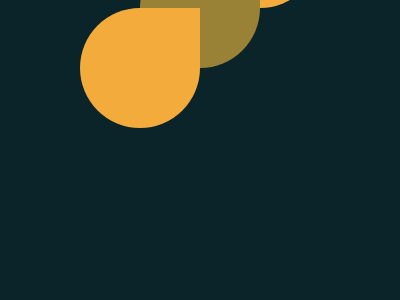

Recreate this image using only HTML and CSS.

<!-- file: target_5.html -->
<!DOCTYPE html>
<html lang="en">
<head>
    <meta charset="UTF-8">
    <meta http-equiv="X-UA-Compatible" content="IE=edge">
    <meta name="viewport" content="width=device-width, initial-scale=1.0">
    <title>Target_5</title>
    <link rel="stylesheet" href="./target_5.css">
</head>
<body>

    <div a></div><div b></div><div c></div>

</body>
</html>

/* file: target_5.css */
    body {
        display: grid;
        place-items: center;
        background: #0B2429;
    }
    div {
        width: 120px;
        height: 120px;
        background: #dd6b4d;
        display: inline-block;
        position: absolute;
    }
    div[a] {
        margin: 120px 120px 0 0;
        border-radius: 50% 0 50% 50%;
        background: #F3AC3C;
        z-index: 1;
    }
    div[b] {
        border-radius: 50% 0 50% 50%;
        background: #998235;
    }
    div[c] {
        margin: 0 0 120px 120px;
        border-radius: 50%;
        background: #F3AC3C;
        z-index: -1;
    }




    /* END WORK */


    /* <p a></p><p b></p><p c></p>
<style>
    body {
        display: grid;
        place-items: center;
        background: #0B2429;
    }
    p {
        width: 120px;
        height: 120px;
        background: #dd6b4d;
        display: inline-block;
        position: absolute;
    }
    p[a] {
        margin: 120px 120px 0 0;
        border-radius: 50% 0 50% 50%;
        background: #F3AC3C;
        z-index: 1;
    }
    p[b] {
        border-radius: 50% 0 50% 50%;
        background: #998235;
    }
    p[c] {
        margin: 0 0 120px 120px;
        border-radius: 50%;
        background: #F3AC3C;
        z-index: -1;
    }
</style> */

